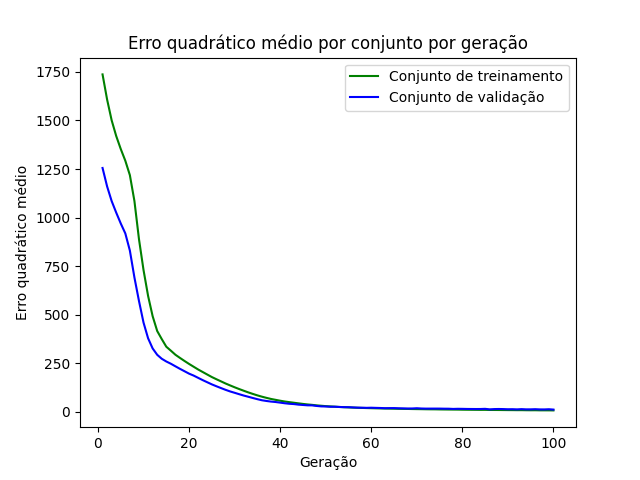

The table this chart was drawn from, first rows:
epoch, loss_train, loss_val
1, 1737, 1255
2, 1608, 1161
3, 1501, 1085
4, 1420, 1026
5, 1353, 969.7
6, 1293, 918.6
7, 1219, 830.2
8, 1085, 691.6
9, 888.9, 570.6
10, 729.7, 459.2
11, 596.8, 378.7
12, 492.3, 326.4
13, 416.2, 293.7
14, 374.5, 273.2
15, 335.2, 259.2
16, 314.9, 247.6
17, 293.9, 234.4
18, 277.6, 221.4
19, 261.8, 209
20, 246.6, 196.6
21, 232.2, 186.7
22, 217.9, 174.8
23, 204.9, 163.2
24, 191.9, 152.2
25, 179.1, 141.3
26, 167.8, 131.7
27, 156.9, 122.4
28, 146, 113.4
29, 136.1, 105.1
30, 126.4, 98.03
31, 117.3, 90.77
32, 108.6, 83.82
33, 100.1, 77.63
34, 92.17, 71.21
35, 84.71, 65.11
36, 77.98, 59.55
37, 71.92, 55.88
38, 66.29, 52.73
39, 61.73, 50.53
40, 57.22, 47.39
41, 53.23, 44.16
42, 49.9, 41.55
43, 46.86, 40.01
44, 43.73, 37.07
45, 40.71, 35.31
46, 38.07, 33.54
47, 35.92, 33.3
48, 33.31, 30.32
49, 31.31, 28.06
50, 29.38, 27.57
51, 27.98, 26.11
52, 26.5, 26.25
53, 25.06, 25.01
54, 23.87, 24.08
55, 22.79, 23.96
56, 21.81, 22.58
57, 20.92, 21.55
58, 20.09, 21.09
59, 19.4, 20.6
60, 18.75, 21.17
... 40 more rows
